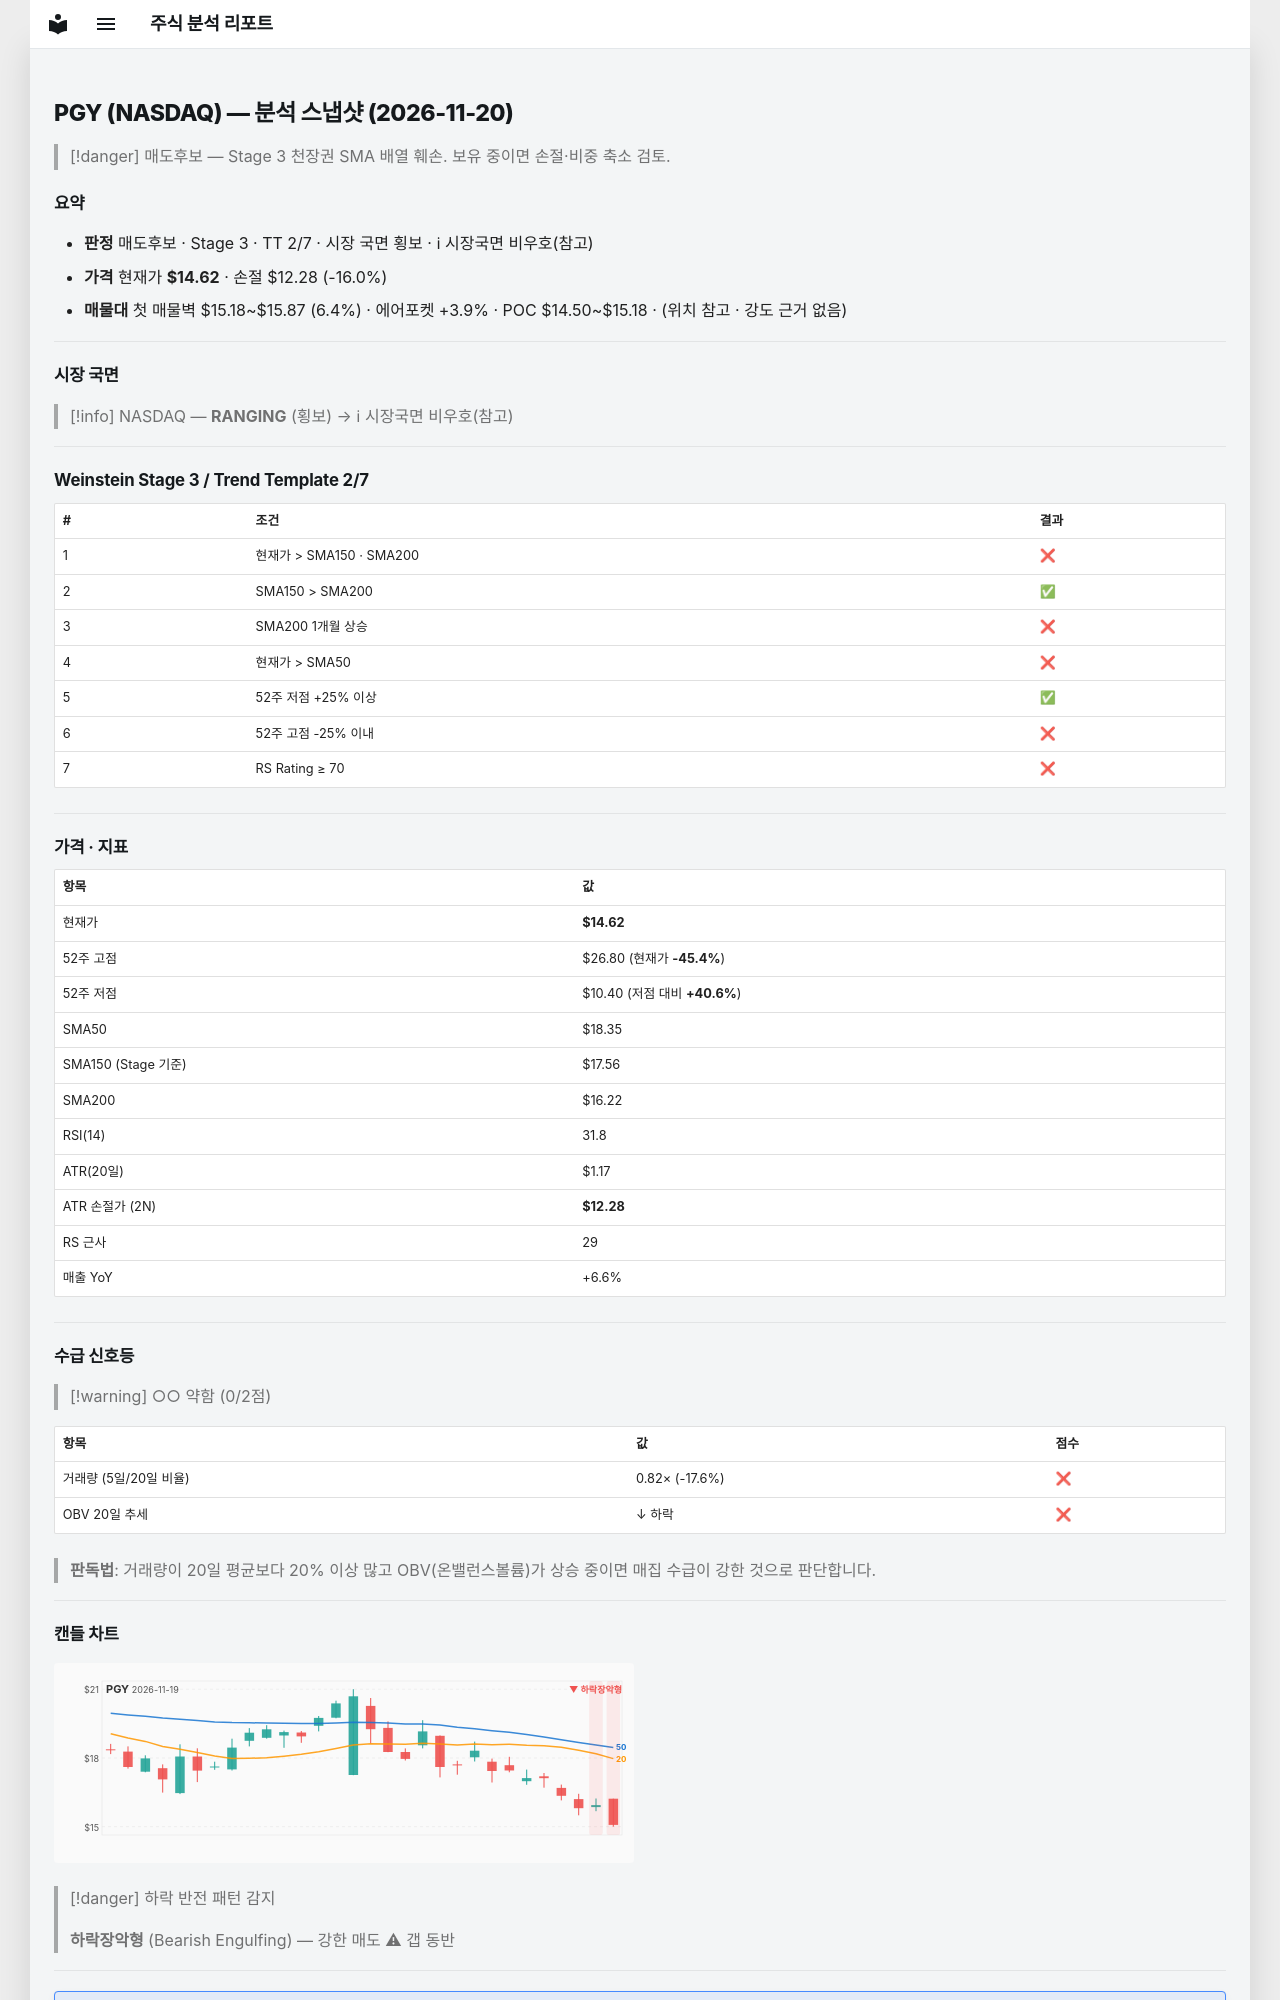

repository: soloandco/stock-reports · page: snapshots/PGY-2026-11-20/index.html · generator: mkdocs

---
type: analysis-snapshot
title: PGY 분석 스냅샷
ticker: PGY
market: NASDAQ
created: 2026-11-20
updated: 2026-11-20
bar-date: 2026-11-19
verdict: 매도후보
real-rr: 3.86
sma50-gap-pct: -20.3
weekly-position: 저항대아래
weekly-overhead-price: 23.68
weekly-overhead-pct: 62.0
stage: 3
trend-template-score: 2
tt-max: 7
ma-set: sma-50-150-200
price: 14.619999885559082
stop-price: 12.275398368105414
market-regime: RANGING
supply-demand-score: 0/2
supply-demand-label: 약함
status: tracking
tags:
  - stock-agent
  - watchlist
  - PGY
  - analysis
related:
  - "[[analysis-template]]"
---

# PGY (NASDAQ) — 분석 스냅샷 (2026-11-20)

> [!danger] 매도후보 — Stage 3 천장권
> SMA 배열 훼손. 보유 중이면 손절·비중 축소 검토.

## 요약

- **판정** 매도후보 · Stage 3 · TT 2/7 · 시장 국면 횡보 · ℹ 시장국면 비우호(참고)
- **가격** 현재가 **$14.62** · 손절 $12.28 (-16.0%)
- **매물대** 첫 매물벽 $15.18~$15.87 (6.4%) · 에어포켓 +3.9% · POC $14.50~$15.18 · (위치 참고 · 강도 근거 없음)

---

## 시장 국면

> [!info] NASDAQ — **RANGING** (횡보) → ℹ 시장국면 비우호(참고)

---

## Weinstein Stage 3 / Trend Template 2/7

| # | 조건 | 결과 |
|---|------|------|
| 1 | 현재가 > SMA150 · SMA200 | ❌ |
| 2 | SMA150 > SMA200 | ✅ |
| 3 | SMA200 1개월 상승 | ❌ |
| 4 | 현재가 > SMA50 | ❌ |
| 5 | 52주 저점 +25% 이상 | ✅ |
| 6 | 52주 고점 -25% 이내 | ❌ |
| 7 | RS Rating ≥ 70 | ❌ |

---

## 가격 · 지표

| 항목 | 값 |
|------|---|
| 현재가 | **$14.62** |
| 52주 고점 | $26.80 (현재가 **-45.4%**) |
| 52주 저점 | $10.40 (저점 대비 **+40.6%**) |
| SMA50 | $18.35 |
| SMA150 (Stage 기준) | $17.56 |
| SMA200 | $16.22 |
| RSI(14) | 31.8 |
| ATR(20일) | $1.17 |
| ATR 손절가 (2N) | **$12.28** |
| RS 근사 | 29 |
| 매출 YoY | +6.6% |

---
## 수급 신호등

> [!warning] ○○ 약함 (0/2점)

| 항목 | 값 | 점수 |
|------|------|------|
| 거래량 (5일/20일 비율) | 0.82× (-17.6%) | ❌ |
| OBV 20일 추세 | ↓ 하락 | ❌ |

> **판독법**: 거래량이 20일 평균보다 20% 이상 많고 OBV(온밸런스볼륨)가 상승 중이면 매집 수급이 강한 것으로 판단합니다.

---
